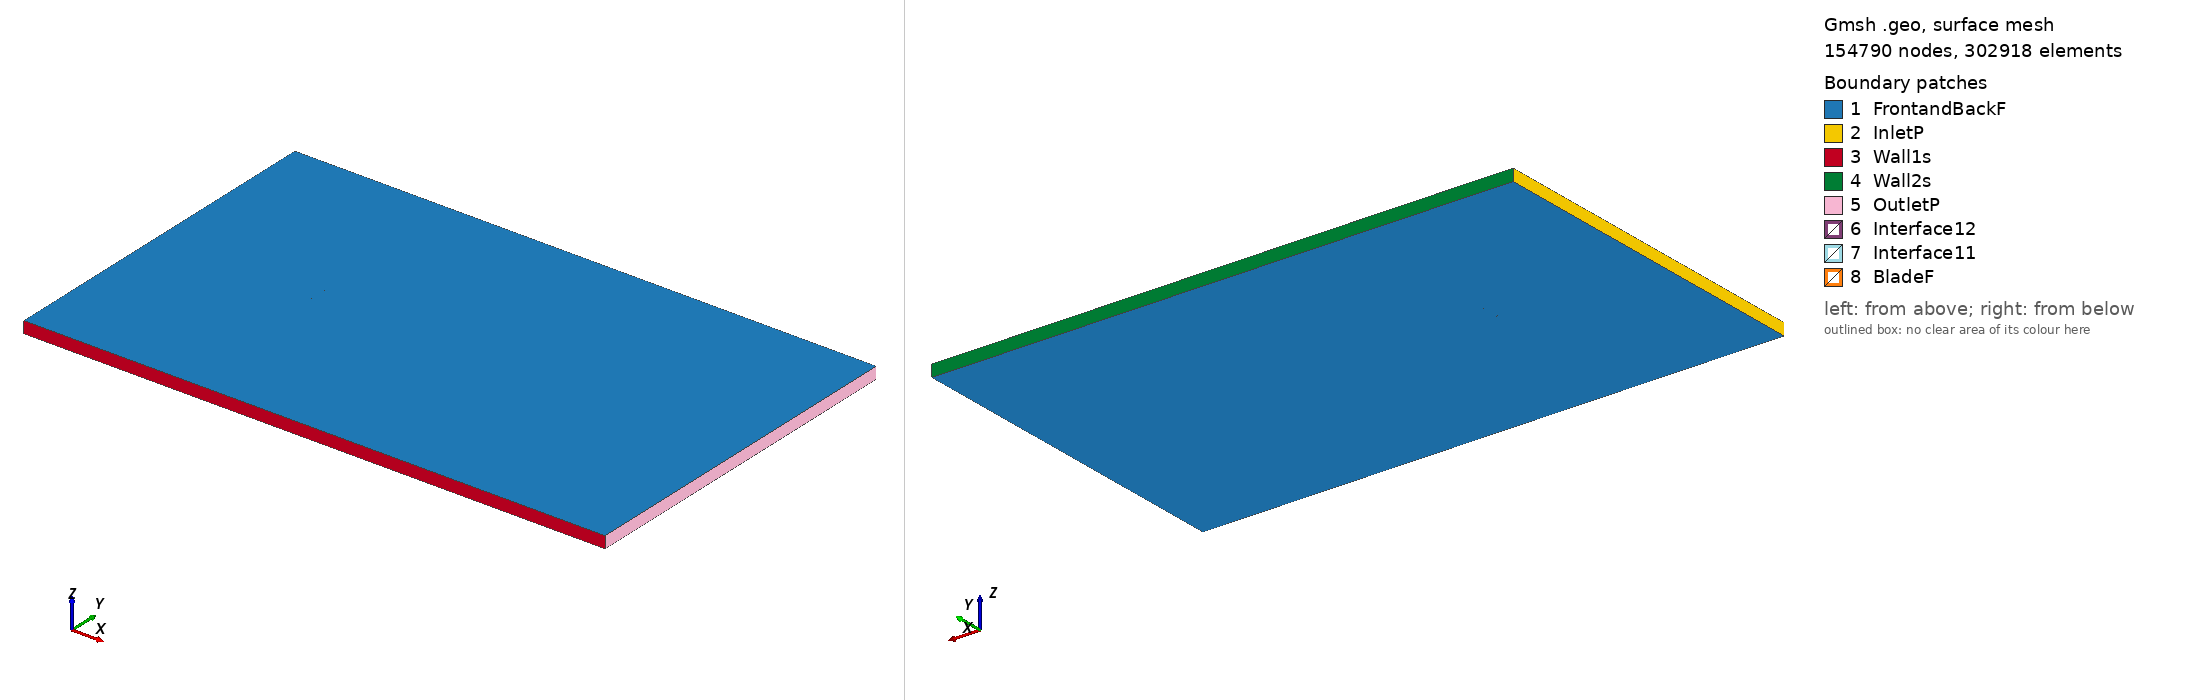

Gmsh geometry script, surface-meshed: 154790 nodes, 302918 surface elements. Boundary patches (legend numbers): 1 FrontandBackF, 2 InletP, 3 Wall1s, 4 Wall2s, 5 OutletP, 6 Interface12, 7 Interface11, 8 BladeF. Left view from above one corner, right view from below the opposite corner. Legend entries are the model's physical surfaces. The drawing asked Gmsh for element sizes between 1% and 20% of the model's largest extent; the script's own settings can give other sizes.

=== goe424_tsr_1.7236_aoa_4.5738.geo (drawn) ===
SetFactory("OpenCASCADE");

Point(1) = {0.074851, 0.720356, 0, 1.0};
Point(2) = {0.070099, 0.722424, 0, 1.0};
Point(3) = {0.062421, 0.725736, 0, 1.0};
Point(4) = {0.047078, 0.731627, 0, 1.0};
Point(5) = {0.031746, 0.736924, 0, 1.0};
Point(6) = {0.016426, 0.741582, 0, 1.0};
Point(7) = {0.001115, 0.745814, 0, 1.0};
Point(8) = {-0.014176, 0.748981, 0, 1.0};
Point(9) = {-0.029427, 0.750000, 0, 1.0};
Point(10) = {-0.044634, 0.748811, 0, 1.0};
Point(11) = {-0.052221, 0.747265, 0, 1.0};
Point(12) = {-0.059787, 0.744701, 0, 1.0};
Point(13) = {-0.063560, 0.742938, 0, 1.0};
Point(14) = {-0.067323, 0.740520, 0, 1.0};
Point(15) = {-0.071072, 0.737433, 0, 1.0};
Point(16) = {-0.072936, 0.735341, 0, 1.0};
Point(17) = {-0.074761, 0.731194, 0, 1.0};
Point(18) = {-0.072790, 0.728505, 0, 1.0};
Point(19) = {-0.070882, 0.727491, 0, 1.0};
Point(20) = {-0.067061, 0.726315, 0, 1.0};
Point(21) = {-0.063221, 0.725108, 0, 1.0};
Point(22) = {-0.059394, 0.724085, 0, 1.0};
Point(23) = {-0.051746, 0.722326, 0, 1.0};
Point(24) = {-0.044107, 0.721163, 0, 1.0};
Point(25) = {-0.028841, 0.719306, 0, 1.0};
Point(26) = {-0.013594, 0.718409, 0, 1.0};
Point(27) = {0.001645, 0.717998, 0, 1.0};
Point(28) = {0.016877, 0.717953, 0, 1.0};
Point(29) = {0.032105, 0.718075, 0, 1.0};
Point(30) = {0.047331, 0.718289, 0, 1.0};
Point(31) = {0.062558, 0.718579, 0, 1.0};
Point(32) = {0.070170, 0.718725, 0, 1.0};
Point(33) = {0.074726, 0.718797, 0, 1.0};
Point(34) = {-0.074851, -0.720356, 0, 1.0};
Point(35) = {-0.070099, -0.722424, 0, 1.0};
Point(36) = {-0.062421, -0.725736, 0, 1.0};
Point(37) = {-0.047078, -0.731627, 0, 1.0};
Point(38) = {-0.031746, -0.736924, 0, 1.0};
Point(39) = {-0.016426, -0.741582, 0, 1.0};
Point(40) = {-0.001115, -0.745814, 0, 1.0};
Point(41) = {0.014176, -0.748981, 0, 1.0};
Point(42) = {0.029427, -0.750000, 0, 1.0};
Point(43) = {0.044634, -0.748811, 0, 1.0};
Point(44) = {0.052221, -0.747265, 0, 1.0};
Point(45) = {0.059787, -0.744701, 0, 1.0};
Point(46) = {0.063560, -0.742938, 0, 1.0};
Point(47) = {0.067323, -0.740520, 0, 1.0};
Point(48) = {0.071072, -0.737433, 0, 1.0};
Point(49) = {0.072936, -0.735341, 0, 1.0};
Point(50) = {0.074761, -0.731194, 0, 1.0};
Point(51) = {0.072790, -0.728505, 0, 1.0};
Point(52) = {0.070882, -0.727491, 0, 1.0};
Point(53) = {0.067061, -0.726315, 0, 1.0};
Point(54) = {0.063221, -0.725108, 0, 1.0};
Point(55) = {0.059394, -0.724085, 0, 1.0};
Point(56) = {0.051746, -0.722326, 0, 1.0};
Point(57) = {0.044107, -0.721163, 0, 1.0};
Point(58) = {0.028841, -0.719306, 0, 1.0};
Point(59) = {0.013594, -0.718409, 0, 1.0};
Point(60) = {-0.001645, -0.717998, 0, 1.0};
Point(61) = {-0.016877, -0.717953, 0, 1.0};
Point(62) = {-0.032105, -0.718075, 0, 1.0};
Point(63) = {-0.047331, -0.718289, 0, 1.0};
Point(64) = {-0.062558, -0.718579, 0, 1.0};
Point(65) = {-0.070170, -0.718725, 0, 1.0};
Point(66) = {-0.074726, -0.718797, 0, 1.0};

// Lines: first blade (splines 1-4)
Spline(1) = {1:33};
Spline(2) = {33,1};

// Lines: second blade (splines 5-8)
Spline(3) = {34:66};
Spline(4) = {66,34};

// Outer domain (points 20001-4 and lines)
Point(67) = {-13.50000000, -15.00000000, 0, 1.0};
Point(68) = {-13.50000000, 15.00000000, 0, 1.0};
Point(69) = {36.00000000, 15.00000000, 0, 1.0};
Point(70) = {36.00000000, -15.00000000, 0, 1.0};
Line(11) = {67, 68};
Line(12) = {68, 69};
Line(13) = {69, 70};
Line(14) = {67, 70};

// Interface (between moving and stationary domain) (circles)
Circle(9) = {0, 0, 0, 0.80000000, 0, 2*Pi};
Circle(10) = {0, 0, 0, 0.80000000, 0, 2*Pi};

// Loops collect Lines/Splines/etc (blade1, blade2, domain, first circle)
Line Loop(1) = {1:2};
Line Loop(2) = {3:4};
Line Loop(3) = {11,12,13,-14};
Line Loop(4) = {9};

// BooleanDifference cuts out the circle/interface from the domain
Plane Surface(1) = {3};
Plane Surface(2) = {4};
BooleanDifference{ Surface{1}; Delete;}{ Surface{2}; Delete;}

// This one cuts out the blades from the inner circle/interface
Line Loop(6) = {10};
Plane Surface(5) = {6};
Plane Surface(6) = {1};
Plane Surface(7) = {2};
BooleanDifference{ Surface{5}; Delete;}{ Surface{6,7}; Delete;}

// extrude to 3rd dimension
Extrude {0, 0, 1} {Surface{1}; Surface{5}; Layers{1}; Recombine;}

// Physical Surfaces are the named boundaries (patches)
Physical Surface("Interface11") = {12};
Physical Surface("Interface12") = {10};

// sides of domain
Physical Surface("InletP") = {6};
Physical Surface("OutletP") = {9};

// top and bottom of domain
Physical Surface("Wall1s") = {7};
Physical Surface("Wall2s") = {8};

// Check FrontandBackF by ensuring there is nothing in the 3rd dimension
Physical Surface("FrontandBackF") = {1,11,5,17};
Physical Surface("BladeF") = {13:16};
Physical Volume("Turbine") = {2};
Physical Volume("Farfield") = {1};

// settings for airfoil boundary layer
Field[1] = BoundaryLayer;
Field[1].EdgesList = {1:4};
Field[1].hwall_n = 1e-3;
Field[1].thickness = 1.5e-2;
Field[1].ratio = 1.05;
Field[1].Quads = 1;
BoundaryLayer Field = 1;

// control points for mesh (blade and interface)
// floor((arc length / 1.5mm)/ 2) -> Transfinite Line
Transfinite Line {1,3} = 104 Using Progression 1;
Transfinite Line {2,4} = 2 Using Progression 1;
Transfinite Line {9, 15} = 800 Using Progression 1;

// For more information on gmsh syntax, visit http://gmsh.info/doc/texinfo/gmsh.html
